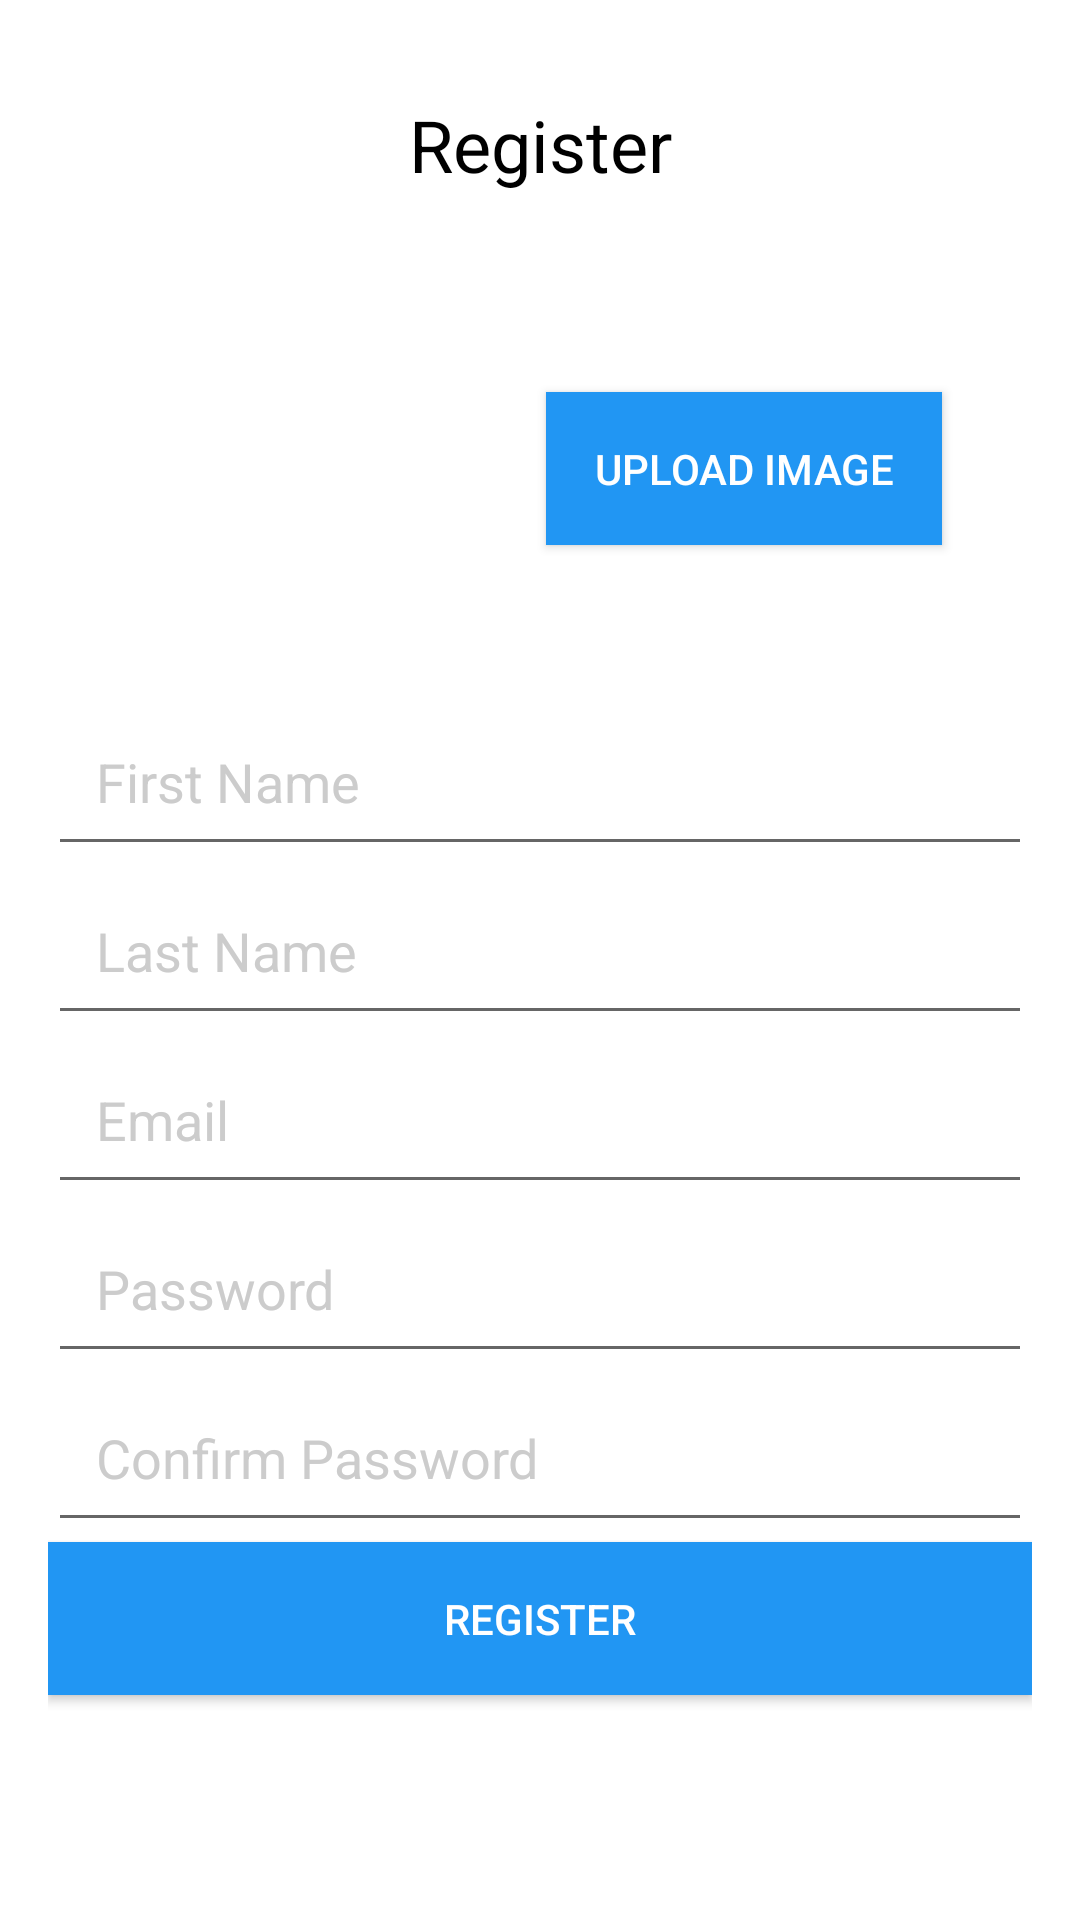

Android layout source for this screen:
<!-- AndroidManifest.xml: application theme Theme.PokemoTamagochi -->
<!-- res/layout/activity_register.xml -->
<?xml version="1.0" encoding="utf-8"?>
<LinearLayout xmlns:android="http://schemas.android.com/apk/res/android"
    xmlns:app="http://schemas.android.com/apk/res-auto"
    xmlns:tools="http://schemas.android.com/tools"
    android:layout_width="match_parent"
    android:layout_height="match_parent"
    tools:context=".RegisterActivity"
    android:orientation="vertical"
    android:padding="16dp">

    <TextView
        android:layout_width="match_parent"
        android:layout_height="wrap_content"
        android:text="Register"
        android:textColor="@color/black"
        android:textSize="24sp"
        android:padding="16dp"
        android:gravity="center"/>

    <LinearLayout
        android:layout_width="match_parent"
        android:layout_height="wrap_content"
        android:orientation="horizontal"
        android:padding="16dp"
        android:gravity="center">

        <ImageView
            android:id="@+id/userImageView"
            android:layout_width="120dp"
            android:layout_height="120dp"
            android:background="@drawable/ic_user"
            android:scaleType="centerCrop"/>

        <Button
            android:id="@+id/btnUploadImage"
            android:layout_width="wrap_content"
            android:layout_height="wrap_content"
            android:text="Upload Image"
            android:textColor="@color/white"
            android:background="@color/blue"
            android:padding="16dp"
            android:layout_marginStart="16dp"/>

    </LinearLayout>

    <EditText
        android:id="@+id/etFirstName"
        android:layout_width="match_parent"
        android:layout_height="wrap_content"
        android:hint="First Name"
        android:textColorHint="@color/grey"
        android:padding="16dp"/>

    <EditText
        android:id="@+id/etLastName"
        android:layout_width="match_parent"
        android:layout_height="wrap_content"
        android:hint="Last Name"
        android:textColorHint="@color/grey"
        android:padding="16dp"/>

    <EditText
        android:id="@+id/etEmail"
        android:layout_width="match_parent"
        android:layout_height="wrap_content"
        android:hint="Email"
        android:textColorHint="@color/grey"
        android:padding="16dp"/>

    <EditText
        android:id="@+id/etPassword"
        android:layout_width="match_parent"
        android:layout_height="wrap_content"
        android:hint="Password"
        android:textColorHint="@color/grey"
        android:padding="16dp"
        android:inputType="textPassword"/>

    <EditText
        android:id="@+id/etConfirmPassword"
        android:layout_width="match_parent"
        android:layout_height="wrap_content"
        android:hint="Confirm Password"
        android:textColorHint="@color/grey"
        android:padding="16dp"
        android:inputType="textPassword"/>

    <Button
        android:id="@+id/btnRegister"
        android:layout_width="match_parent"
        android:layout_height="wrap_content"
        android:text="Register"
        android:textColor="@color/white"
        android:background="@color/blue"
        android:padding="16dp"/>


</LinearLayout>
<!-- resources referenced by this layout -->
<resources>
  <color name="black">#000000</color>
  <color name="blue">#2196F3</color>
  <color name="grey">#CCCCCC</color>
  <color name="white">#FFFFFF</color>
  <style name="Theme.PokemoTamagochi" parent="Theme.MaterialComponents.DayNight.DarkActionBar">
          
          <item name="colorPrimary">@color/purple_500</item>
          <item name="colorPrimaryVariant">@color/purple_700</item>
          <item name="colorOnPrimary">@color/white</item>
          
          <item name="colorSecondary">@color/teal_200</item>
          <item name="colorSecondaryVariant">@color/teal_700</item>
          <item name="colorOnSecondary">@color/black</item>
          
          <item name="android:statusBarColor">?attr/colorPrimaryVariant</item>
          
      </style>
  <color name="purple_500">#FF6200EE</color>
  <color name="purple_700">#FF3700B3</color>
  <color name="teal_200">#FF03DAC5</color>
  <color name="teal_700">#FF018786</color>
</resources>
